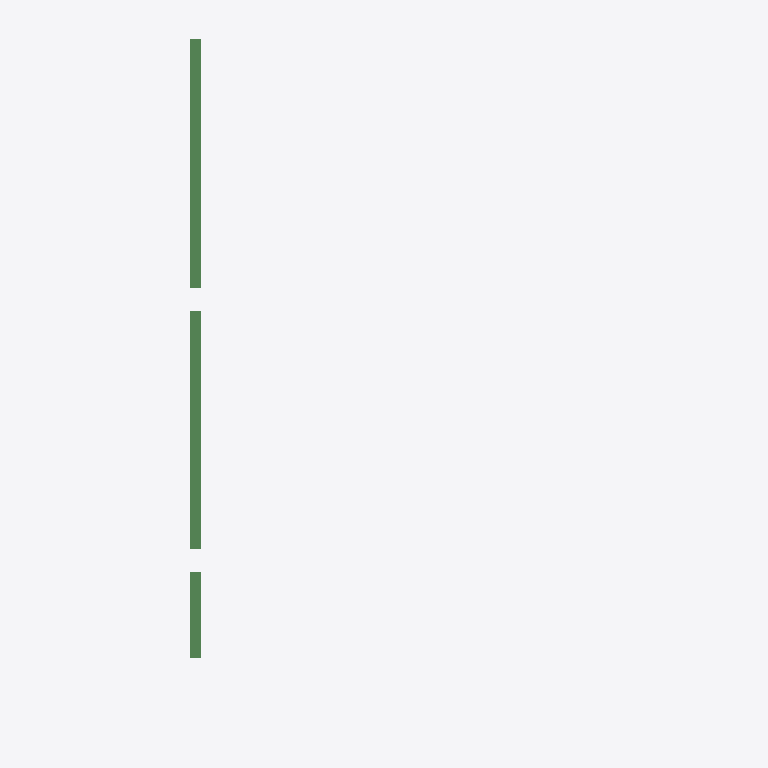
Plan cut of the same IFC building model at storey '3层平面图' (level 6.00 m, cut at 7.40 m), seen from above with north up, elements coloured by IFC class (only those large enough to see are counted): 3 beams (green). No cut surface shows.
Extent 7.2 m × 13.1 m × 3.4 m (x, y, z). Storeys (2): 2层 at 3.00 m; 3层平面图 at 6.00 m. Elements (10): 10 IfcBeam.

HEADER;
FILE_DESCRIPTION((''),'2;1');
FILE_NAME('','2023-05-09T17:23:06',(''),(''),'','BIMserver','');
FILE_SCHEMA(('IFC2X3'));
ENDSEC;
DATA;
#203=IFCPROJECT('1J5sbZvdvB_hhZ5d_ASqfT',#43,'项目编号',$,$,'项目名称','项目状态',(#47),#1);
#197=IFCSITE('1J5sbZvdvB_hhZ5d_ASqfV',#43,'Default',$,'',#198,$,$,.ELEMENT.,(42,21,31,181945),(-71,-3,-24,-263305),0.0,$,$);
#201=IFCBUILDING('1J5sbZvdvB_hhZ5d_ASqfS',#43,'',$,$,#202,$,'',.ELEMENT.,$,$,$);
#192=IFCBUILDINGSTOREY('1J5sbZvdvB_hhZ5dzrZ8k4',#43,'2层',$,$,#193,$,'2层',.ELEMENT.,3000.00000000052);
#194=IFCBUILDINGSTOREY('1J5sbZvdvB_hhZ5dzrZwvH',#43,'3层平面图',$,$,#195,$,'3层平面图',.ELEMENT.,6000.00000000052);
#311=IFCBEAM('0rm6_PkL9Cs8aVAPDlpjLf',#43,'混凝土 - 矩形梁:住宅楼梁200 x 450mm:281178',$,'住宅楼梁200 x 450mm',#298,#62,'281178');
#310=IFCBEAM('0rm6_PkL9Cs8aVAPDlpjLh',#43,'混凝土 - 矩形梁:住宅楼梁200 x 450mm:281176',$,'住宅楼梁200 x 450mm',#295,#60,'281176');
#312=IFCBEAM('0rm6_PkL9Cs8aVAPDlpjLl',#43,'混凝土 - 矩形梁:住宅楼梁200 x 400mm:281180',$,'住宅楼梁200 x 400mm',#300,#64,'281180');
ENDSEC;
